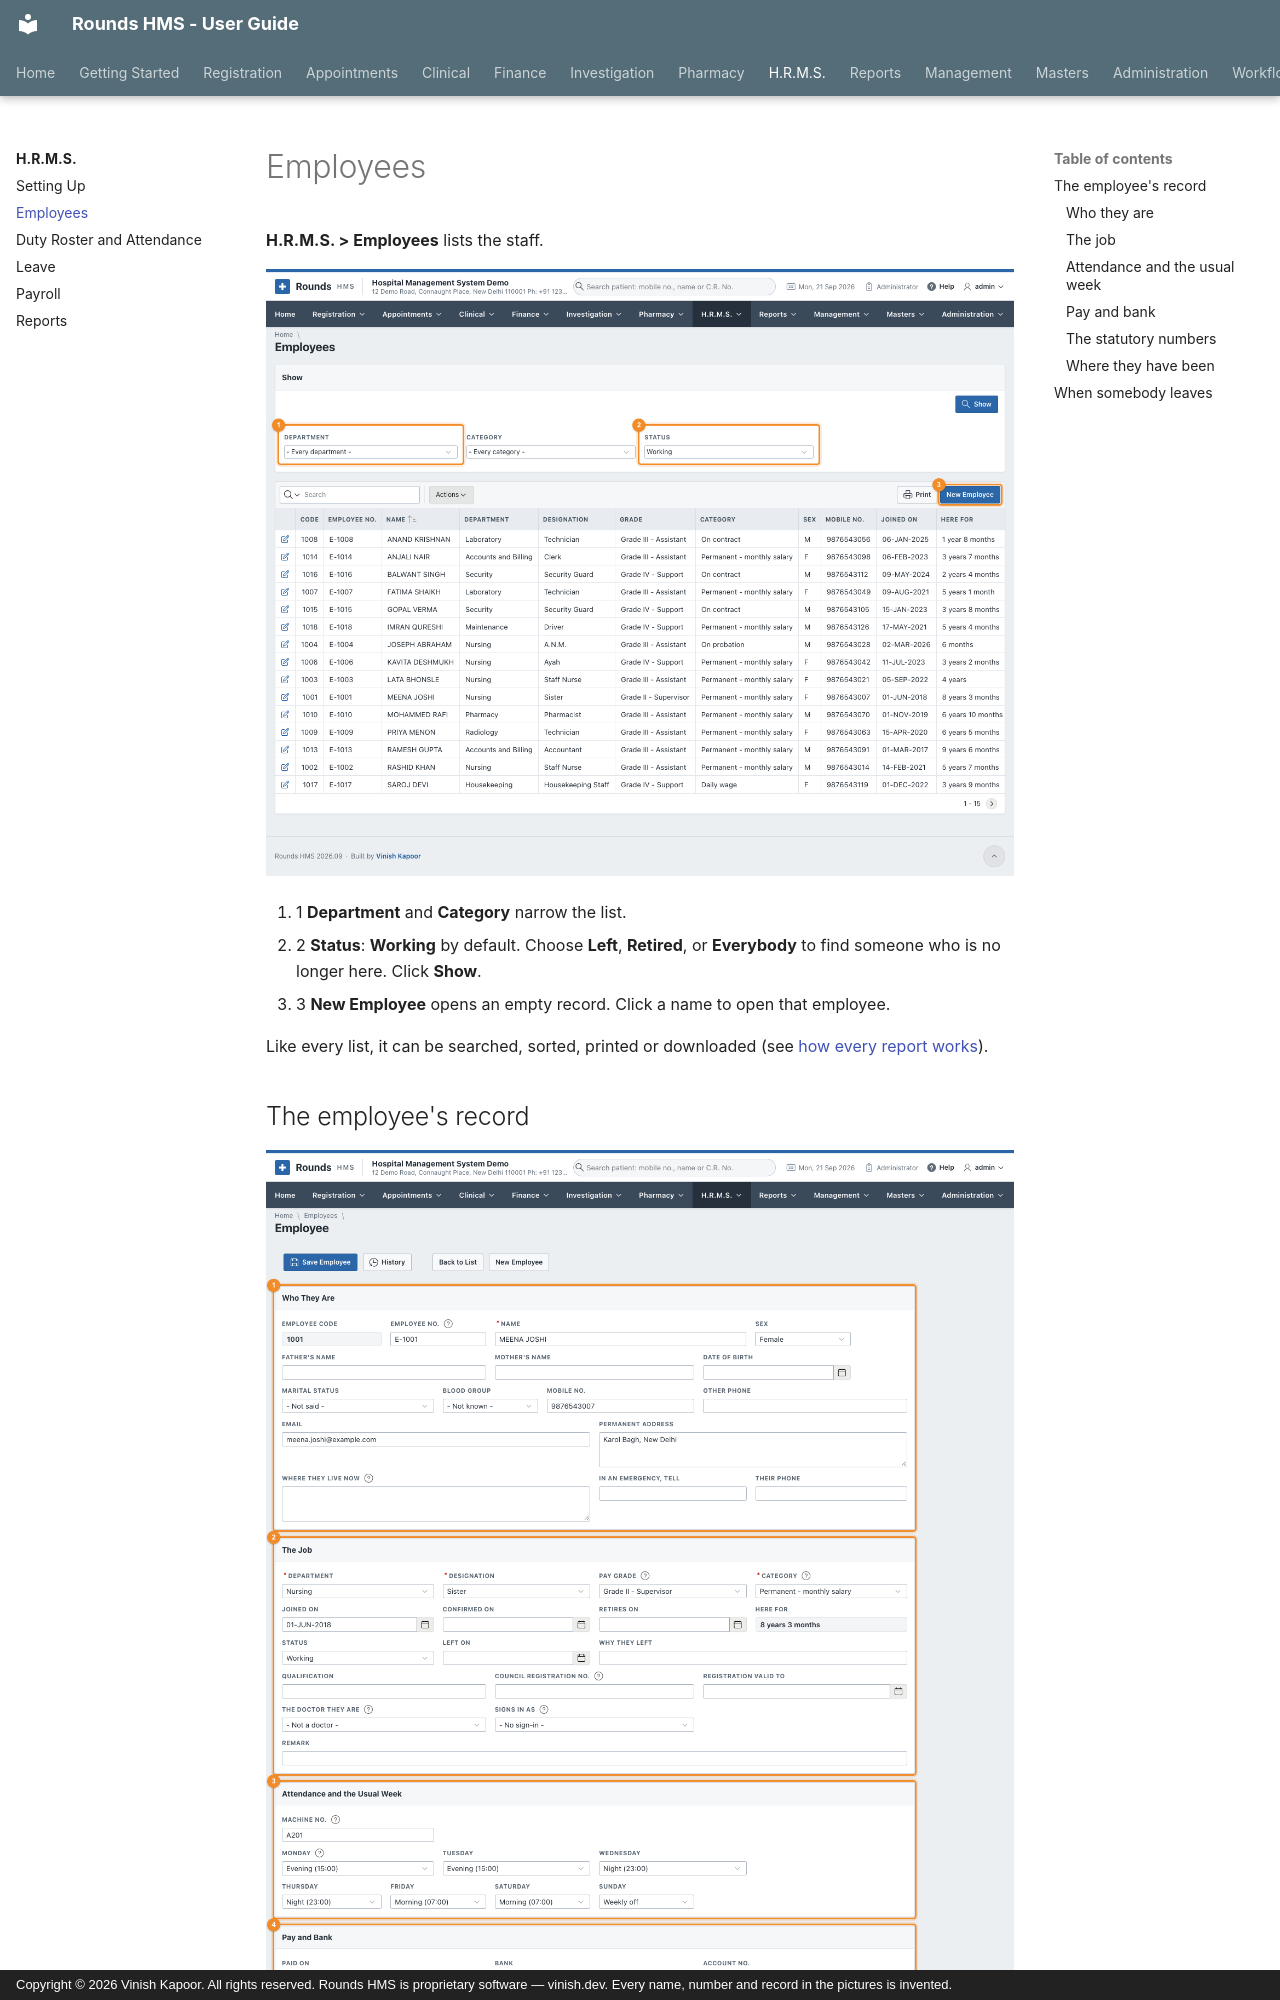

repository: devvinish/rounds-docs · page: hrms/employees/index.html · generator: mkdocs · copyright: Copyright © 2026 Vinish Kapoor. All rights reserved. Rounds HMS is proprietary software — vinish.dev. Every name, number and record in the pictures is invented.

# Employees

**H.R.M.S. > Employees** lists the staff.

![The staff list](../assets/screens/hrms/employees.png)

1. <span class="n">1</span> **Department** and **Category** narrow the list.
2. <span class="n">2</span> **Status**: **Working** by default. Choose **Left**, **Retired**, or **Everybody**
   to find someone who is no longer here. Click **Show**.
3. <span class="n">3</span> **New Employee** opens an empty record. Click a name to open that employee.

Like every list, it can be searched, sorted, printed or downloaded (see
[how every report works](../reports/index.md#how-every-report-works)).

## The employee's record

![An employee](../assets/screens/hrms/employee.png)

The record has six parts. Only **Name**, **Department**, **Designation** and **Category** must be filled
in to save; the rest can follow.

### Who they are

<span class="n">1</span> The person: name, sex, parents, date of birth, blood group, phones, e-mail, the
permanent address and where they live now, and whom to call in an emergency.

- **Employee Code** is given by the application when the record is first saved.
- **Employee No.** is the number on their card. Left empty, the next one is given (*E-1001*,
  *E-1002* ...). Two employees cannot have the same number.
